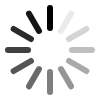
t = 0.00 s
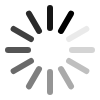
t = 0.19 s
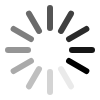
t = 0.41 s
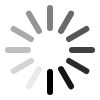
t = 0.60 s
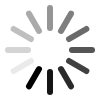
t = 0.79 s
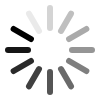
t = 1.01 s

The animated SVG that drew these frames (rendered in a browser with its animation timeline set to each time). Animation: 1 SMIL element (animateTransform=1); one cycle of 1.20 s, repeats indefinitely.

<?xml version="1.0" encoding="UTF-8" standalone="no"?>
<!-- Created with Inkscape (http://www.inkscape.org/) -->

<svg
   xmlns:dc="http://purl.org/dc/elements/1.1/"
   xmlns:cc="http://creativecommons.org/ns#"
   xmlns:rdf="http://www.w3.org/1999/02/22-rdf-syntax-ns#"
   xmlns:svg="http://www.w3.org/2000/svg"
   xmlns="http://www.w3.org/2000/svg"
   version="1.1"
   width="100"
   height="100">
  <metadata id="metadata7">
    <rdf:RDF>
      <cc:Work rdf:about="Progress wheel by Martin Jurča">
        <dc:format>image/svg+xml</dc:format>
        <dc:type rdf:resource="http://purl.org/dc/dcmitype/StillImage" />
        <dc:title>Progress wheel</dc:title>
      </cc:Work>
    </rdf:RDF>
  </metadata>
  <g transform="translate(50, 50)">
    <g>
      <animateTransform
        attributeName="transform"
        attributeType="XML"
        type="rotate"
        values="0; 30; 60; 90; 120; 150; 180; 210; 240; 270; 300; 330"
        dur="1.2s"
        additive="sum"
        calcMode="discrete"
        repeatCount="indefinite"/>
      <rect
        x="-3" y="-45"
        width="6" height="26"
        rx="3" ry="3"
        transform="rotate(0)"
        style="opacity: 1; stroke:none;" />
      <rect
        x="-3" y="-45"
        width="6" height="26"
        rx="3" ry="3"
        transform="rotate(330)"
        style="opacity: 0.91666666666; stroke:none;" />
      <rect
        x="-3" y="-45"
        width="6" height="26"
        rx="3" ry="3"
        transform="rotate(300)"
        style="opacity: 0.83333333333; stroke:none;" />
      <rect
        x="-3" y="-45"
        width="6" height="26"
        rx="3" ry="3"
        transform="rotate(270)"
        style="opacity: 0.75; stroke:none;" />
      <rect
        x="-3" y="-45"
        width="6" height="26"
        rx="3" ry="3"
        transform="rotate(240)"
        style="opacity: 0.66666666666; stroke:none;" />
      <rect
        x="-3" y="-45"
        width="6" height="26"
        rx="3" ry="3"
        transform="rotate(210)"
        style="opacity: 0.58333333333; stroke:none;" />
      <rect
        x="-3" y="-45"
        width="6" height="26"
        rx="3" ry="3"
        transform="rotate(180)"
        style="opacity: 0.5; stroke:none;" />
      <rect
        x="-3" y="-45"
        width="6" height="26"
        rx="3" ry="3"
        transform="rotate(150)"
        style="opacity: 0.41666666666; stroke:none;" />
      <rect
        x="-3" y="-45"
        width="6" height="26"
        rx="3" ry="3"
        transform="rotate(120)"
        style="opacity: 0.33333333333; stroke:none;" />
      <rect
        x="-3" y="-45"
        width="6" height="26"
        rx="3" ry="3"
        transform="rotate(90)"
        style="opacity: 0.25; stroke:none;" />
      <rect
        x="-3" y="-45"
        width="6" height="26"
        rx="3" ry="3"
        transform="rotate(60)"
        style="opacity: 0.16666666666; stroke:none;" />
      <rect
        x="-3" y="-45"
        width="6" height="26"
        rx="3" ry="3"
        transform="rotate(30)"
        style="opacity: 0.08333333333; stroke:none;" />
    </g>
  </g>
</svg>
